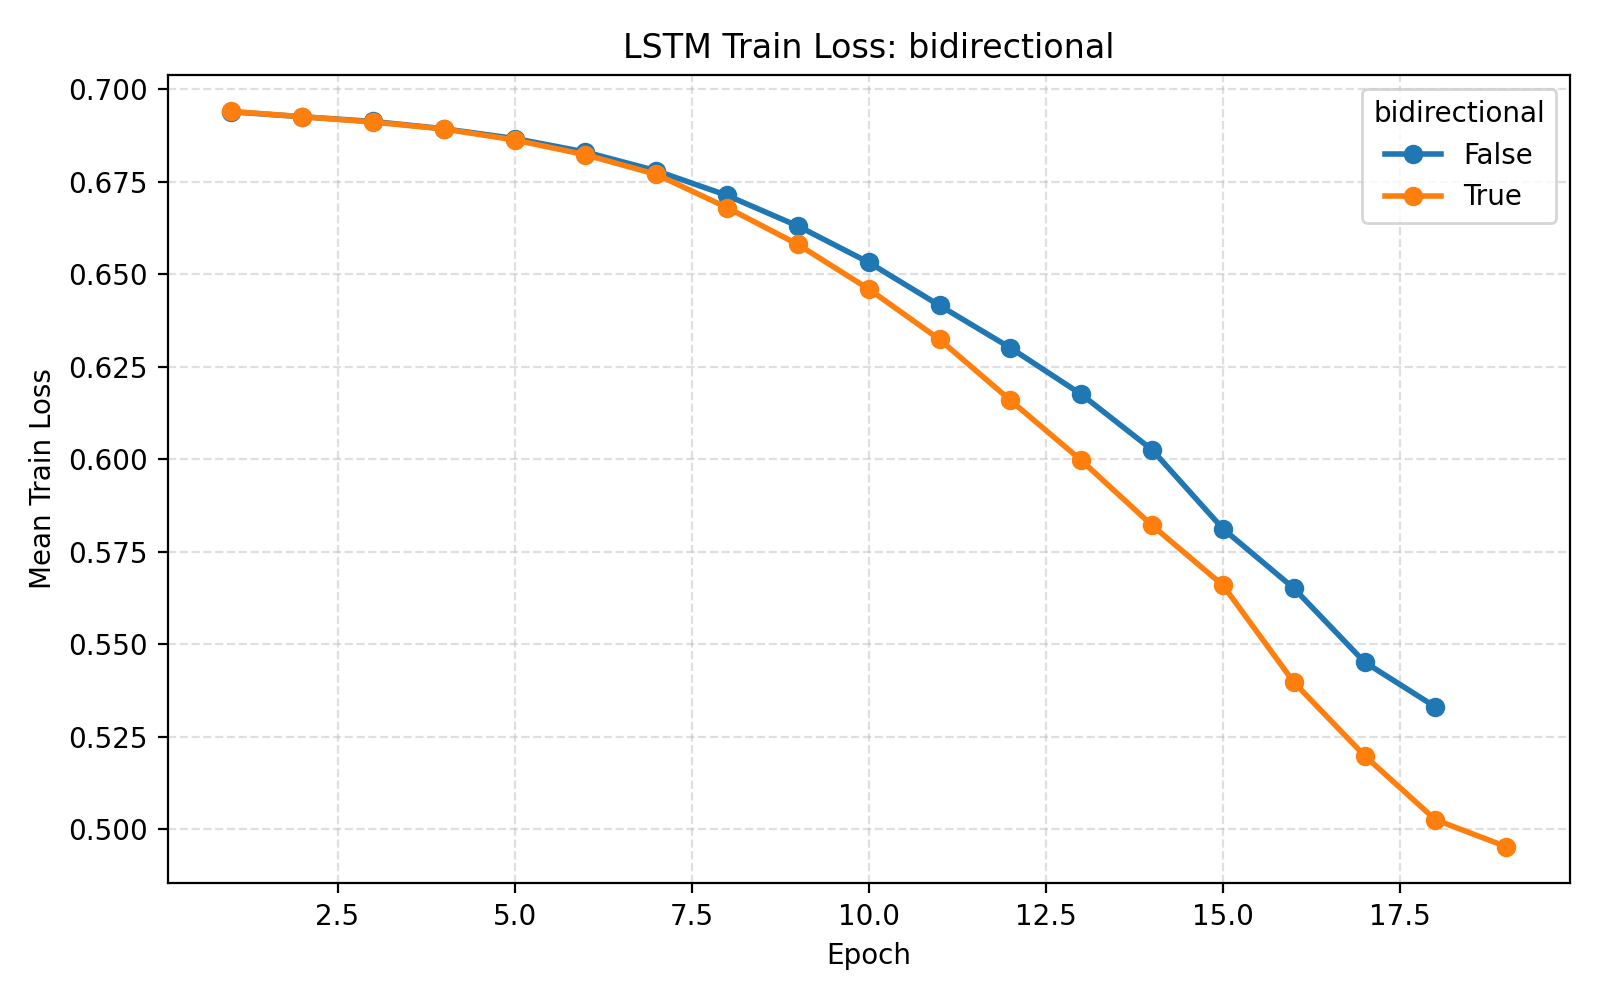

The data file committed next to this chart (first rows):
parameter_name, parameter_value, hidden_size, num_layers, dropout_rate, bidirectional, learning_rate, batch_size, epochs, weight_decay, validation_fraction, early_stopping_patience, lr_scheduler_patience, lr_scheduler_factor, use_class_weight, seed, fold, subject, epoch, train_loss, val_loss, learning_rate
bidirectional, False, 64, 2, 0.3, False, 0.001, 32, 75, 0.0, 0.1, 10, 5, 0.5, True, 42, 1, 1, 1, 0.6939, 0.6938, 0.001
bidirectional, False, 64, 2, 0.3, False, 0.001, 32, 75, 0.0, 0.1, 10, 5, 0.5, True, 42, 1, 1, 2, 0.693, 0.6938, 0.001
bidirectional, False, 64, 2, 0.3, False, 0.001, 32, 75, 0.0, 0.1, 10, 5, 0.5, True, 42, 1, 1, 3, 0.6916, 0.6927, 0.001
bidirectional, False, 64, 2, 0.3, False, 0.001, 32, 75, 0.0, 0.1, 10, 5, 0.5, True, 42, 1, 1, 4, 0.6888, 0.6932, 0.001
bidirectional, False, 64, 2, 0.3, False, 0.001, 32, 75, 0.0, 0.1, 10, 5, 0.5, True, 42, 1, 1, 5, 0.6877, 0.6974, 0.001
bidirectional, False, 64, 2, 0.3, False, 0.001, 32, 75, 0.0, 0.1, 10, 5, 0.5, True, 42, 1, 1, 6, 0.6839, 0.6999, 0.001
bidirectional, False, 64, 2, 0.3, False, 0.001, 32, 75, 0.0, 0.1, 10, 5, 0.5, True, 42, 1, 1, 7, 0.6788, 0.7056, 0.001
bidirectional, False, 64, 2, 0.3, False, 0.001, 32, 75, 0.0, 0.1, 10, 5, 0.5, True, 42, 1, 1, 8, 0.6729, 0.712, 0.001
bidirectional, False, 64, 2, 0.3, False, 0.001, 32, 75, 0.0, 0.1, 10, 5, 0.5, True, 42, 1, 1, 9, 0.6651, 0.7211, 0.001
bidirectional, False, 64, 2, 0.3, False, 0.001, 32, 75, 0.0, 0.1, 10, 5, 0.5, True, 42, 1, 1, 10, 0.6497, 0.7256, 0.001
bidirectional, False, 64, 2, 0.3, False, 0.001, 32, 75, 0.0, 0.1, 10, 5, 0.5, True, 42, 1, 1, 11, 0.6335, 0.7571, 0.001
bidirectional, False, 64, 2, 0.3, False, 0.001, 32, 75, 0.0, 0.1, 10, 5, 0.5, True, 42, 1, 1, 12, 0.622, 0.7555, 0.001
bidirectional, False, 64, 2, 0.3, False, 0.001, 32, 75, 0.0, 0.1, 10, 5, 0.5, True, 42, 1, 1, 13, 0.6155, 0.795, 0.001
bidirectional, False, 64, 2, 0.3, False, 0.001, 32, 75, 0.0, 0.1, 10, 5, 0.5, True, 42, 2, 2, 1, 0.6936, 0.693, 0.001
bidirectional, False, 64, 2, 0.3, False, 0.001, 32, 75, 0.0, 0.1, 10, 5, 0.5, True, 42, 2, 2, 2, 0.6923, 0.6962, 0.001
bidirectional, False, 64, 2, 0.3, False, 0.001, 32, 75, 0.0, 0.1, 10, 5, 0.5, True, 42, 2, 2, 3, 0.6909, 0.6938, 0.001
bidirectional, False, 64, 2, 0.3, False, 0.001, 32, 75, 0.0, 0.1, 10, 5, 0.5, True, 42, 2, 2, 4, 0.6886, 0.6988, 0.001
bidirectional, False, 64, 2, 0.3, False, 0.001, 32, 75, 0.0, 0.1, 10, 5, 0.5, True, 42, 2, 2, 5, 0.6861, 0.698, 0.001
bidirectional, False, 64, 2, 0.3, False, 0.001, 32, 75, 0.0, 0.1, 10, 5, 0.5, True, 42, 2, 2, 6, 0.6813, 0.7088, 0.001
bidirectional, False, 64, 2, 0.3, False, 0.001, 32, 75, 0.0, 0.1, 10, 5, 0.5, True, 42, 2, 2, 7, 0.6752, 0.7127, 0.001
bidirectional, False, 64, 2, 0.3, False, 0.001, 32, 75, 0.0, 0.1, 10, 5, 0.5, True, 42, 2, 2, 8, 0.6639, 0.7296, 0.001
bidirectional, False, 64, 2, 0.3, False, 0.001, 32, 75, 0.0, 0.1, 10, 5, 0.5, True, 42, 2, 2, 9, 0.6567, 0.7335, 0.001
bidirectional, False, 64, 2, 0.3, False, 0.001, 32, 75, 0.0, 0.1, 10, 5, 0.5, True, 42, 2, 2, 10, 0.6521, 0.7439, 0.001
bidirectional, False, 64, 2, 0.3, False, 0.001, 32, 75, 0.0, 0.1, 10, 5, 0.5, True, 42, 2, 2, 11, 0.6465, 0.744, 0.001
bidirectional, False, 64, 2, 0.3, False, 0.001, 32, 75, 0.0, 0.1, 10, 5, 0.5, True, 42, 3, 3, 1, 0.6937, 0.6936, 0.001
bidirectional, False, 64, 2, 0.3, False, 0.001, 32, 75, 0.0, 0.1, 10, 5, 0.5, True, 42, 3, 3, 2, 0.6918, 0.6932, 0.001
bidirectional, False, 64, 2, 0.3, False, 0.001, 32, 75, 0.0, 0.1, 10, 5, 0.5, True, 42, 3, 3, 3, 0.6888, 0.695, 0.001
bidirectional, False, 64, 2, 0.3, False, 0.001, 32, 75, 0.0, 0.1, 10, 5, 0.5, True, 42, 3, 3, 4, 0.6868, 0.6956, 0.001
bidirectional, False, 64, 2, 0.3, False, 0.001, 32, 75, 0.0, 0.1, 10, 5, 0.5, True, 42, 3, 3, 5, 0.6834, 0.7035, 0.001
bidirectional, False, 64, 2, 0.3, False, 0.001, 32, 75, 0.0, 0.1, 10, 5, 0.5, True, 42, 3, 3, 6, 0.6796, 0.7044, 0.001
bidirectional, False, 64, 2, 0.3, False, 0.001, 32, 75, 0.0, 0.1, 10, 5, 0.5, True, 42, 3, 3, 7, 0.669, 0.7098, 0.001
bidirectional, False, 64, 2, 0.3, False, 0.001, 32, 75, 0.0, 0.1, 10, 5, 0.5, True, 42, 3, 3, 8, 0.6623, 0.7296, 0.001
bidirectional, False, 64, 2, 0.3, False, 0.001, 32, 75, 0.0, 0.1, 10, 5, 0.5, True, 42, 3, 3, 9, 0.6484, 0.7415, 0.001
bidirectional, False, 64, 2, 0.3, False, 0.001, 32, 75, 0.0, 0.1, 10, 5, 0.5, True, 42, 3, 3, 10, 0.6407, 0.7408, 0.001
bidirectional, False, 64, 2, 0.3, False, 0.001, 32, 75, 0.0, 0.1, 10, 5, 0.5, True, 42, 3, 3, 11, 0.6319, 0.7541, 0.001
bidirectional, False, 64, 2, 0.3, False, 0.001, 32, 75, 0.0, 0.1, 10, 5, 0.5, True, 42, 3, 3, 12, 0.6248, 0.7367, 0.001
bidirectional, False, 64, 2, 0.3, False, 0.001, 32, 75, 0.0, 0.1, 10, 5, 0.5, True, 42, 4, 4, 1, 0.6938, 0.6913, 0.001
bidirectional, False, 64, 2, 0.3, False, 0.001, 32, 75, 0.0, 0.1, 10, 5, 0.5, True, 42, 4, 4, 2, 0.6927, 0.6918, 0.001
bidirectional, False, 64, 2, 0.3, False, 0.001, 32, 75, 0.0, 0.1, 10, 5, 0.5, True, 42, 4, 4, 3, 0.6911, 0.6939, 0.001
bidirectional, False, 64, 2, 0.3, False, 0.001, 32, 75, 0.0, 0.1, 10, 5, 0.5, True, 42, 4, 4, 4, 0.6895, 0.6941, 0.001
bidirectional, False, 64, 2, 0.3, False, 0.001, 32, 75, 0.0, 0.1, 10, 5, 0.5, True, 42, 4, 4, 5, 0.6857, 0.6974, 0.001
bidirectional, False, 64, 2, 0.3, False, 0.001, 32, 75, 0.0, 0.1, 10, 5, 0.5, True, 42, 4, 4, 6, 0.6804, 0.707, 0.001
bidirectional, False, 64, 2, 0.3, False, 0.001, 32, 75, 0.0, 0.1, 10, 5, 0.5, True, 42, 4, 4, 7, 0.6729, 0.7162, 0.001
bidirectional, False, 64, 2, 0.3, False, 0.001, 32, 75, 0.0, 0.1, 10, 5, 0.5, True, 42, 4, 4, 8, 0.6636, 0.7241, 0.001
bidirectional, False, 64, 2, 0.3, False, 0.001, 32, 75, 0.0, 0.1, 10, 5, 0.5, True, 42, 4, 4, 9, 0.6546, 0.7297, 0.001
bidirectional, False, 64, 2, 0.3, False, 0.001, 32, 75, 0.0, 0.1, 10, 5, 0.5, True, 42, 4, 4, 10, 0.6485, 0.7475, 0.001
bidirectional, False, 64, 2, 0.3, False, 0.001, 32, 75, 0.0, 0.1, 10, 5, 0.5, True, 42, 4, 4, 11, 0.6428, 0.7423, 0.001
bidirectional, False, 64, 2, 0.3, False, 0.001, 32, 75, 0.0, 0.1, 10, 5, 0.5, True, 42, 5, 5, 1, 0.6939, 0.6921, 0.001
bidirectional, False, 64, 2, 0.3, False, 0.001, 32, 75, 0.0, 0.1, 10, 5, 0.5, True, 42, 5, 5, 2, 0.6919, 0.6907, 0.001
bidirectional, False, 64, 2, 0.3, False, 0.001, 32, 75, 0.0, 0.1, 10, 5, 0.5, True, 42, 5, 5, 3, 0.6913, 0.6926, 0.001
bidirectional, False, 64, 2, 0.3, False, 0.001, 32, 75, 0.0, 0.1, 10, 5, 0.5, True, 42, 5, 5, 4, 0.6895, 0.6901, 0.001
bidirectional, False, 64, 2, 0.3, False, 0.001, 32, 75, 0.0, 0.1, 10, 5, 0.5, True, 42, 5, 5, 5, 0.6862, 0.6927, 0.001
bidirectional, False, 64, 2, 0.3, False, 0.001, 32, 75, 0.0, 0.1, 10, 5, 0.5, True, 42, 5, 5, 6, 0.6836, 0.6983, 0.001
bidirectional, False, 64, 2, 0.3, False, 0.001, 32, 75, 0.0, 0.1, 10, 5, 0.5, True, 42, 5, 5, 7, 0.6788, 0.7043, 0.001
bidirectional, False, 64, 2, 0.3, False, 0.001, 32, 75, 0.0, 0.1, 10, 5, 0.5, True, 42, 5, 5, 8, 0.6729, 0.7128, 0.001
bidirectional, False, 64, 2, 0.3, False, 0.001, 32, 75, 0.0, 0.1, 10, 5, 0.5, True, 42, 5, 5, 9, 0.667, 0.7142, 0.001
bidirectional, False, 64, 2, 0.3, False, 0.001, 32, 75, 0.0, 0.1, 10, 5, 0.5, True, 42, 5, 5, 10, 0.6595, 0.7177, 0.001
bidirectional, False, 64, 2, 0.3, False, 0.001, 32, 75, 0.0, 0.1, 10, 5, 0.5, True, 42, 5, 5, 11, 0.6414, 0.7503, 0.001
bidirectional, False, 64, 2, 0.3, False, 0.001, 32, 75, 0.0, 0.1, 10, 5, 0.5, True, 42, 5, 5, 12, 0.6248, 0.7698, 0.001
bidirectional, False, 64, 2, 0.3, False, 0.001, 32, 75, 0.0, 0.1, 10, 5, 0.5, True, 42, 5, 5, 13, 0.6168, 0.7921, 0.001
... 2,800 more rows
